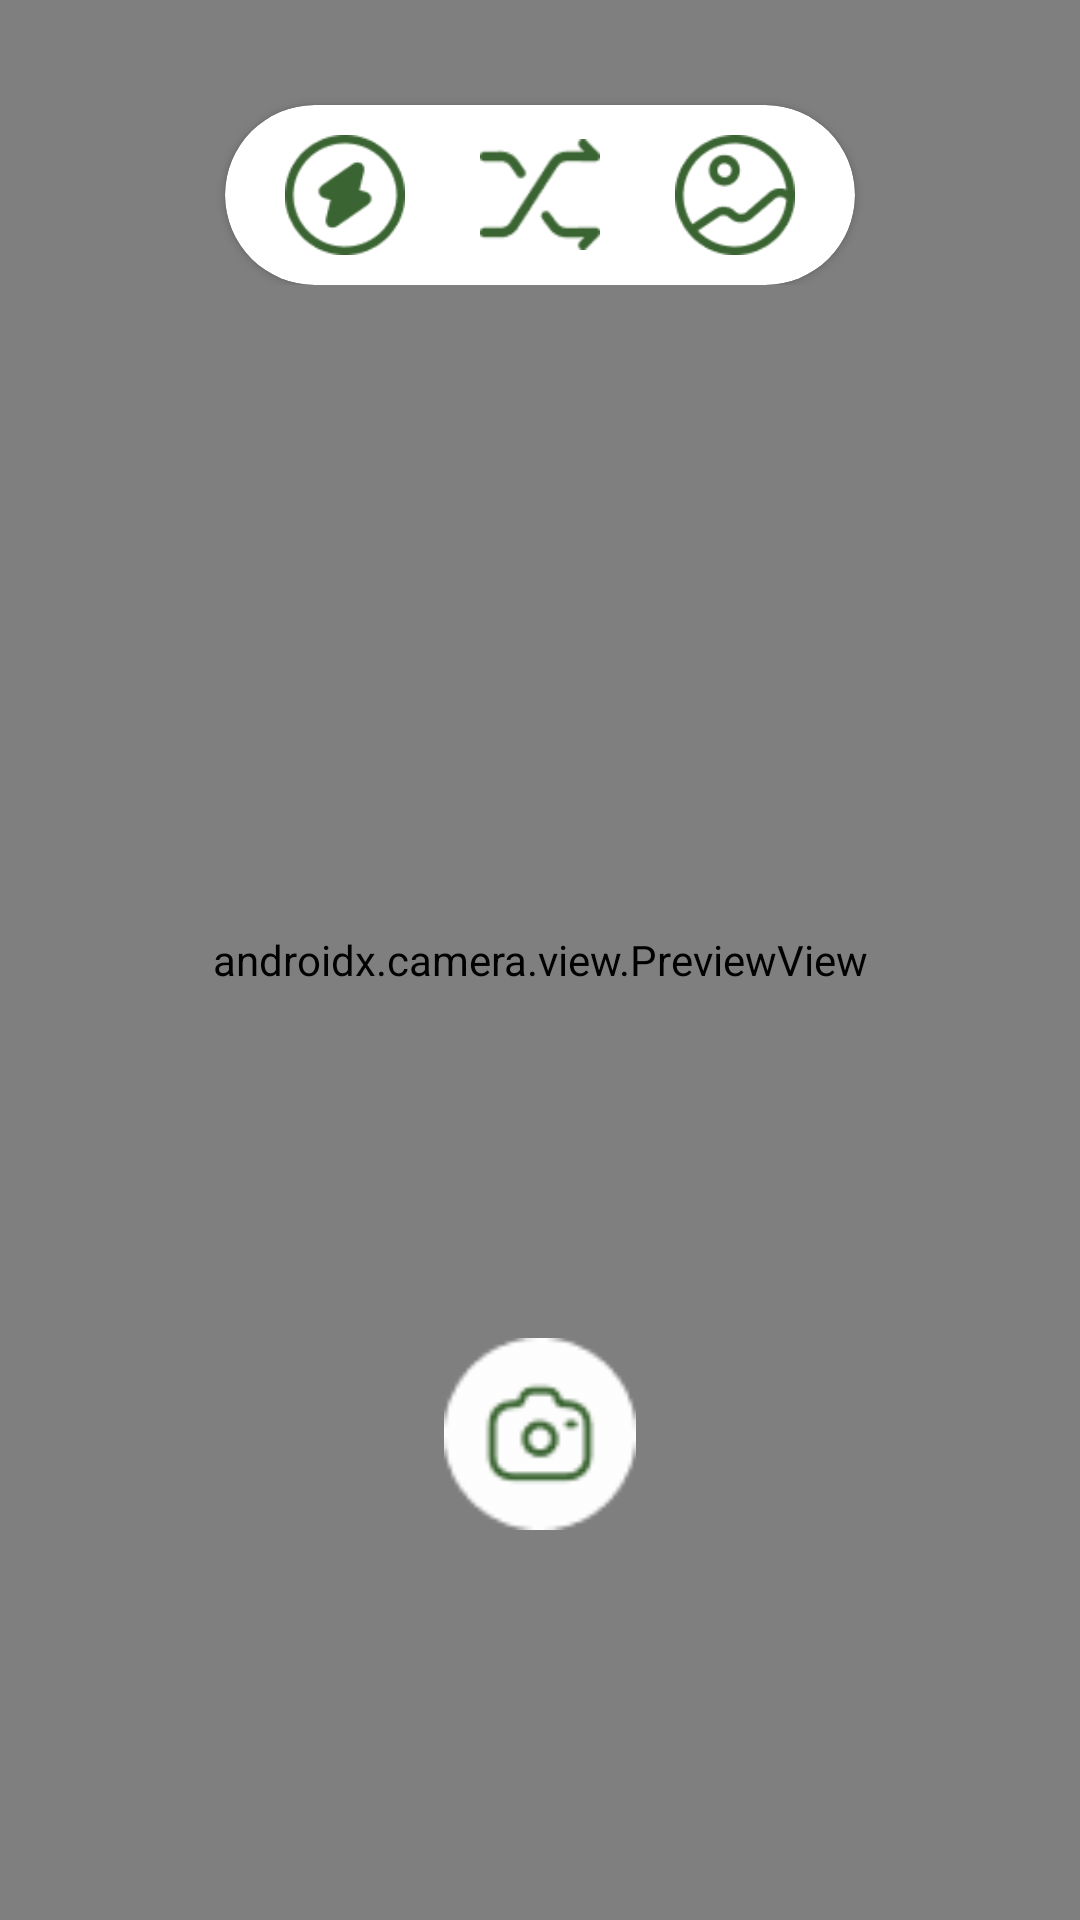

Write the Android layout XML for this screen, with the resource values it uses.
<!-- AndroidManifest.xml: application theme Theme.SistemCerdasRekomendasiTanaman -->
<!-- res/layout/fragment_scan.xml -->
<?xml version="1.0" encoding="utf-8"?>
<androidx.constraintlayout.widget.ConstraintLayout xmlns:android="http://schemas.android.com/apk/res/android"
    xmlns:app="http://schemas.android.com/apk/res-auto"
    xmlns:tools="http://schemas.android.com/tools"
    android:layout_width="match_parent"
    android:layout_height="match_parent"
    tools:context=".ui.primary.scan.ScanFragment">

    <RelativeLayout
        android:id="@+id/parentLayout"
        android:layout_width="match_parent"
        android:layout_height="match_parent">

        <androidx.camera.view.PreviewView
            android:id="@+id/previewView"
            android:layout_width="match_parent"
            android:layout_height="match_parent" />

        <androidx.constraintlayout.widget.ConstraintLayout
            android:layout_width="match_parent"
            android:layout_height="wrap_content">

            <androidx.cardview.widget.CardView
                android:layout_width="210dp"
                android:layout_height="60dp"
                app:cardCornerRadius="30dp"
                app:cardBackgroundColor="@color/white"
                android:layout_marginTop="35dp"
                app:layout_constraintEnd_toEndOf="parent"
                app:layout_constraintStart_toStartOf="parent"
                app:layout_constraintTop_toTopOf="parent">

                <LinearLayout
                    android:id="@+id/linear_layout_date"
                    android:layout_width="wrap_content"
                    android:layout_height="wrap_content"
                    android:layout_gravity="center"
                    app:layout_constraintEnd_toEndOf="@+id/tv_plant_name2"
                    app:layout_constraintStart_toStartOf="@+id/tv_plant_name2"
                    app:layout_constraintTop_toBottomOf="@+id/tv_plant_name2">

                    <ImageButton
                        android:id="@+id/flash_btn"
                        android:layout_width="40dp"
                        android:layout_height="40dp"
                        android:layout_gravity="center"
                        android:scaleType="centerCrop"
                        android:clickable="true"
                        android:background="@drawable/ic_flash_off"
                        android:contentDescription="@string/cd_flashbtn"/>

                    <ImageButton
                        android:id="@+id/flip_camera_btn"
                        android:layout_width="40dp"
                        android:layout_height="37dp"
                        android:layout_gravity="center"
                        android:scaleType="centerCrop"
                        android:clickable="true"
                        android:background="@drawable/ic_flipcamera_green"
                        android:contentDescription="@string/cd_flipbtn"
                        android:layout_marginHorizontal="25dp"/>

                    <ImageButton
                        android:id="@+id/gallery_btn"
                        android:layout_width="40dp"
                        android:layout_height="40dp"
                        android:layout_gravity="center"
                        android:scaleType="centerCrop"
                        android:clickable="true"
                        android:contentDescription="@string/cd_gallerybtn"
                        android:background="@drawable/ic_gallery_green"
                        />

                </LinearLayout>
            </androidx.cardview.widget.CardView>
        </androidx.constraintlayout.widget.ConstraintLayout>
    </RelativeLayout>

    <ImageView
        android:id="@+id/camera"
        android:layout_width="64dp"
        android:layout_height="64dp"
        android:layout_marginBottom="130dp"
        android:src="@drawable/btn_custom_camera"
        app:layout_constraintBottom_toBottomOf="parent"
        app:layout_constraintEnd_toEndOf="parent"
        app:layout_constraintStart_toStartOf="parent"/>
</androidx.constraintlayout.widget.ConstraintLayout>
<!-- resources referenced by this layout -->
<resources>
  <color name="white">#FFFFFFFF</color>
  <!-- drawable btn_custom_camera: png bitmap (drawable, 1552 bytes) -->
  <!-- drawable ic_flash_off: png bitmap (drawable, 2294 bytes) -->
  <!-- drawable ic_flipcamera_green: png bitmap (drawable, 1382 bytes) -->
  <!-- drawable ic_gallery_green: png bitmap (drawable, 2573 bytes) -->
  <string name="cd_flashbtn">Tombol Flash Camera</string>
  <string name="cd_flipbtn">Tombol Flip Camera</string>
  <string name="cd_gallerybtn">Tombol Gallery Camera</string>
  <style name="Theme.SistemCerdasRekomendasiTanaman" parent="Base.Theme.SistemCerdasRekomendasiTanaman" />
  <style name="Base.Theme.SistemCerdasRekomendasiTanaman" parent="Theme.AppCompat.DayNight.NoActionBar">
          
          
      </style>
</resources>
